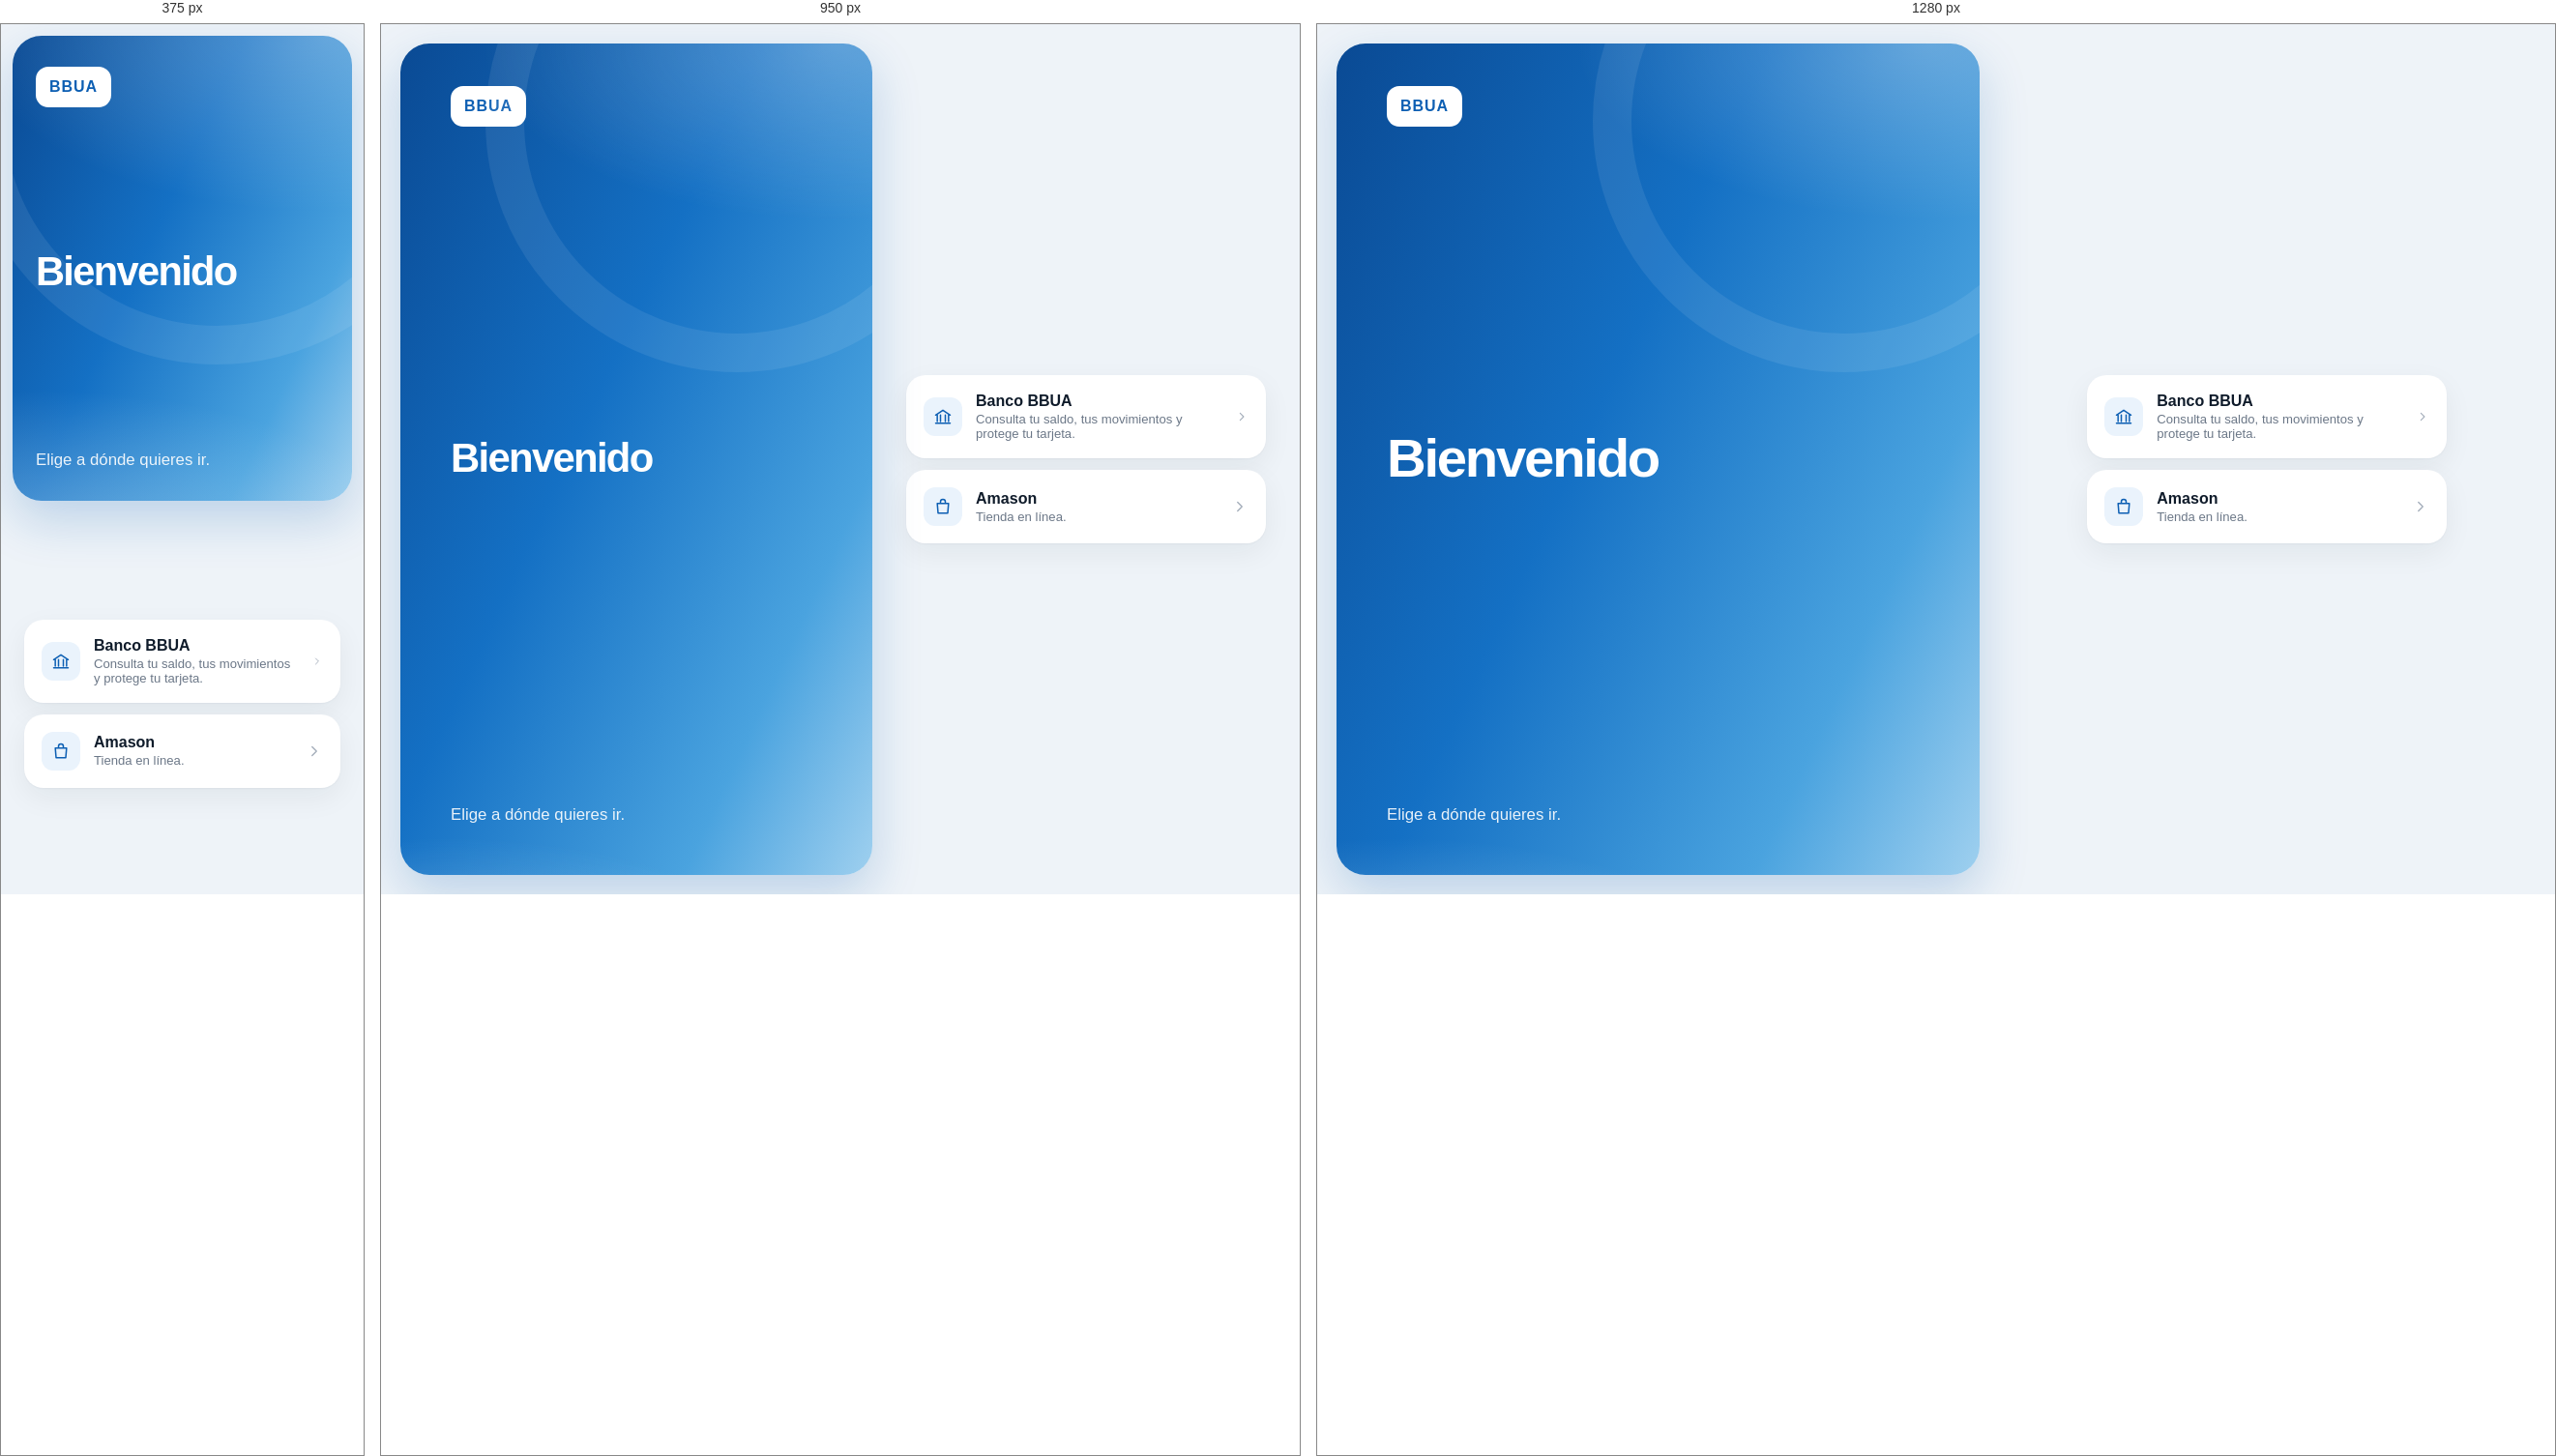
Rendered at 375 px, 950 px and 1280 px, left to right.

<!-- file: index.html -->
<!DOCTYPE html>
<html lang="es">
<head>
  <meta charset="UTF-8" />
  <meta name="viewport" content="width=device-width, initial-scale=1.0" />
  <title>Banco BBUA</title>
  <link rel="preconnect" href="https://fonts.googleapis.com" />
  <link rel="preconnect" href="https://fonts.gstatic.com" crossorigin />
  <link rel="stylesheet" href="https://fonts.googleapis.com/css2?family=Onest:wght@300..800&display=swap" />
  <link rel="stylesheet" href="banco/styles.css" />
  <style>
    .inicio-links { display: flex; flex-direction: column; gap: 12px; }
    .inicio-link {
      display: flex; align-items: center; gap: 14px; padding: 18px;
      border-radius: var(--radio-m); background: var(--superficie); box-shadow: var(--sombra);
      color: var(--texto); text-decoration: none; transition: transform .2s var(--curva);
    }
    .inicio-link:hover { transform: translateY(-2px); }
    .inicio-link strong { display: block; font-size: 1rem; }
    .inicio-link small { display: block; margin-top: 2px; color: var(--gris); font-size: .82rem; }
    .inicio-link .chevron { margin-left: auto; width: 18px; height: 18px; color: var(--tenue); }
    .opcion-icono {
      display: grid; place-items: center; flex: 0 0 40px; height: 40px;
      border-radius: 12px; background: #eaf3fc; color: var(--azul);
    }
    .opcion-icono svg { width: 20px; height: 20px; }
  </style>
</head>
<body>
  <div class="app app--login">
    <header class="cielo cielo--login">
      <span class="marca">BBUA</span>
      <h1>Bienvenido</h1>
      <p>Elige a dónde quieres ir.</p>
    </header>
    <main class="hoja hoja--login">
      <nav class="inicio-links">
        <a class="inicio-link" href="banco/login.html">
          <span class="opcion-icono"><svg viewBox="0 0 24 24"><path d="M3 10 12 4l9 6M5 10v8M19 10v8M9 10v8M15 10v8M3 20h18" /></svg></span>
          <span><strong>Banco BBUA</strong><small>Consulta tu saldo, tus movimientos y protege tu tarjeta.</small></span>
          <svg class="chevron" viewBox="0 0 24 24"><path d="m9 6 6 6-6 6" /></svg>
        </a>
        <a class="inicio-link" href="tienda/">
          <span class="opcion-icono"><svg viewBox="0 0 24 24"><path d="M5 8h14l-1 12H6L5 8ZM9 8V6a3 3 0 0 1 6 0v2" /></svg></span>
          <span><strong>Amason</strong><small>Tienda en línea.</small></span>
          <svg class="chevron" viewBox="0 0 24 24"><path d="m9 6 6 6-6 6" /></svg>
        </a>
      </nav>
    </main>
  </div>
</body>
</html>


/* @media block from banco/styles.css */
@media (max-width: 1080px) {
  .tablero { grid-template-columns: minmax(0, 1fr); }
  .columna--lateral { position: static; }
  .cielo-fila { flex-direction: column; align-items: flex-start; }
}

/* @media block from banco/styles.css */
@media (max-width: 820px) {
  .app--login { grid-template-columns: minmax(0, 1fr); }
  .principal { padding: 16px; }
  .acciones { flex-wrap: wrap; }
  .pastilla { min-width: 0; flex: 1; }
  .alerta { grid-template-columns: minmax(0, 1fr); }
  .alerta .modal-actions { grid-column: 1; grid-row: auto; flex-direction: row; min-width: 0; }
  .cielo--login { margin: 12px; padding: 32px 24px; min-height: 340px; }
  .dc-number { font-size: 1rem; letter-spacing: .08em; }
}